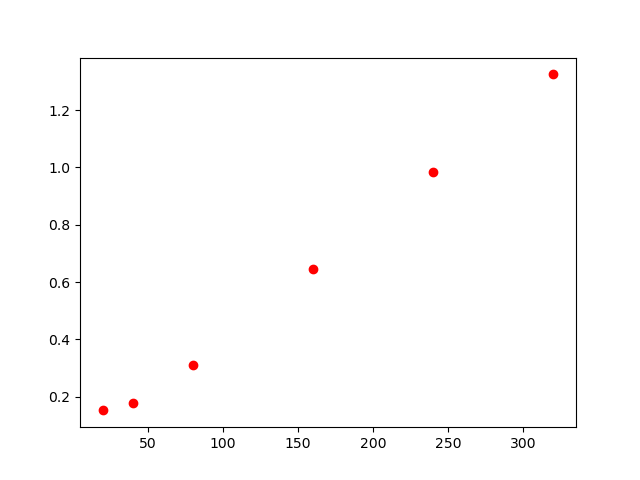

The table this chart was drawn from, first rows:
, lambda, chi2
0, 20, 0.152
1, 40, 0.179
2, 80, 0.309
3, 160, 0.644
4, 320, 1.325
5, 240, 0.986
